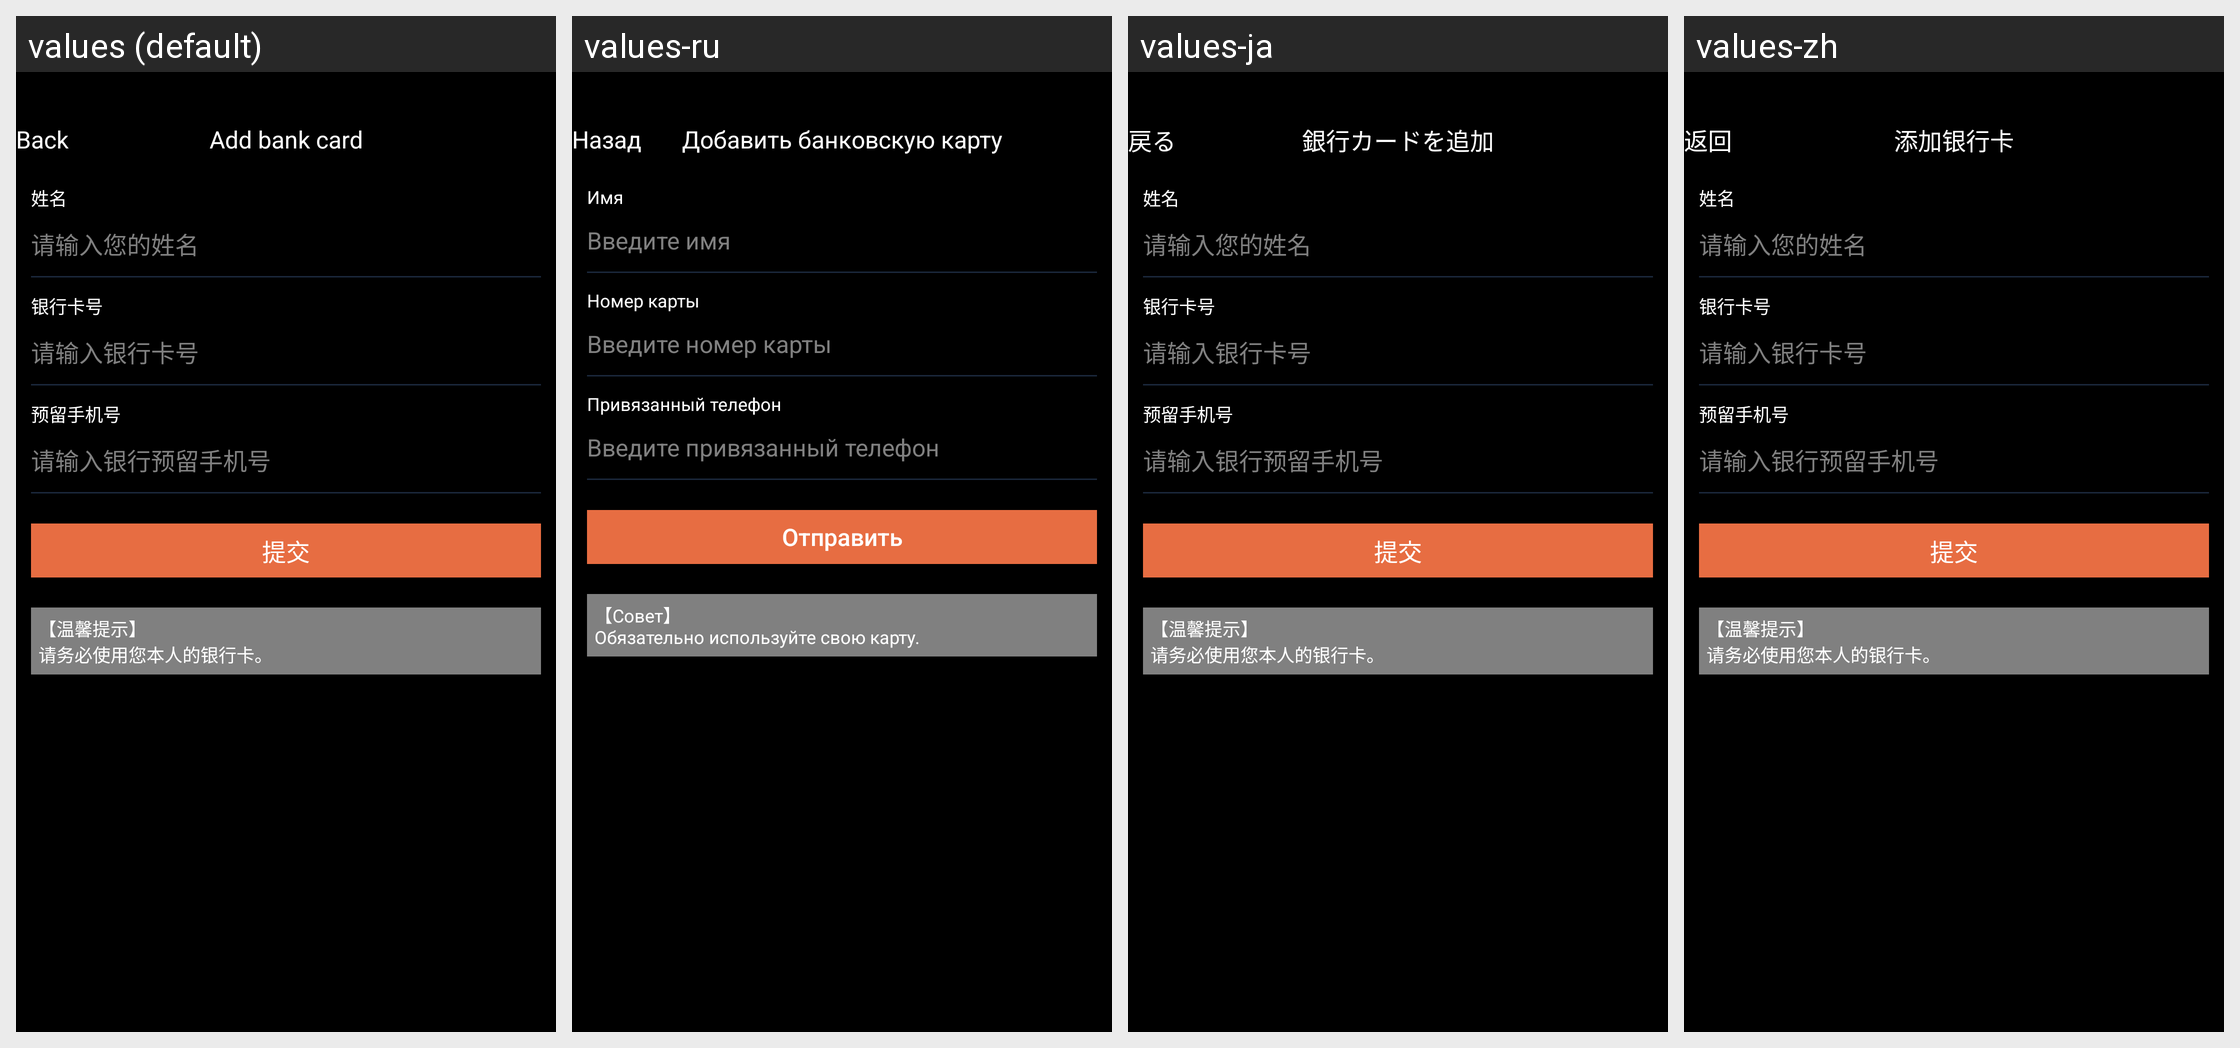

Translations of the strings shown on this Android screen, per locale in the grid:
Android screen res/layout/activity_otc_add_bank_card.xml rendered under 4 locales, left to right: values (default), values-ru, values-ja, values-zh. Device: Nexus 5 (rendered at 1080×1920; each locale shown at half size, 540×960, under a caption strip naming it); theme AppTheme.
Strings drawn on this screen, with the default value and each locale's value (text and hints the layout hard-codes, and strings that could not be matched under every locale, appear in the picture but are not listed):

kBtnBack
  values: Back
  values-ru: Назад
  values-ja: 戻る
  values-zh: 返回

kVcTitleOtcPmAddBankCard
  values: Add bank card
  values-ru: Добавить банковскую карту
  values-ja: 銀行カードを追加
  values-zh: 添加银行卡

kOtcRmAddCellLabelTitleName
  values: 姓名
  values-ru: Имя
  values-ja: 姓名
  values-zh: 姓名

kOtcRmAddPlaceholderRealname
  values: 请输入您的姓名
  values-ru: Введите имя
  values-ja: 请输入您的姓名
  values-zh: 请输入您的姓名

kOtcRmAddCellLabelTitleBankCardNo
  values: 银行卡号
  values-ru: Номер карты
  values-ja: 银行卡号
  values-zh: 银行卡号

kOtcRmAddPlaceholderBankCardNo
  values: 请输入银行卡号
  values-ru: Введите номер карты
  values-ja: 请输入银行卡号
  values-zh: 请输入银行卡号

kOtcRmAddCellLabelTitleBankPhoneNo
  values: 预留手机号
  values-ru: Привязанный телефон
  values-ja: 预留手机号
  values-zh: 预留手机号

kOtcRmAddPlaceholderBankPhoneNo
  values: 请输入银行预留手机号
  values-ru: Введите привязанный телефон
  values-ja: 请输入银行预留手机号
  values-zh: 请输入银行预留手机号

kOtcRmAddSubmitBtnName
  values: 提交
  values-ru: Отправить
  values-ja: 提交
  values-zh: 提交

kOtcRmAddCellTipsBankcard
  values: 【温馨提示】
      请务必使用您本人的银行卡。
  values-ru: 【Совет】
      Обязательно используйте свою карту.
  values-ja: 【温馨提示】
      请务必使用您本人的银行卡。
  values-zh: 【温馨提示】
      请务必使用您本人的银行卡。
